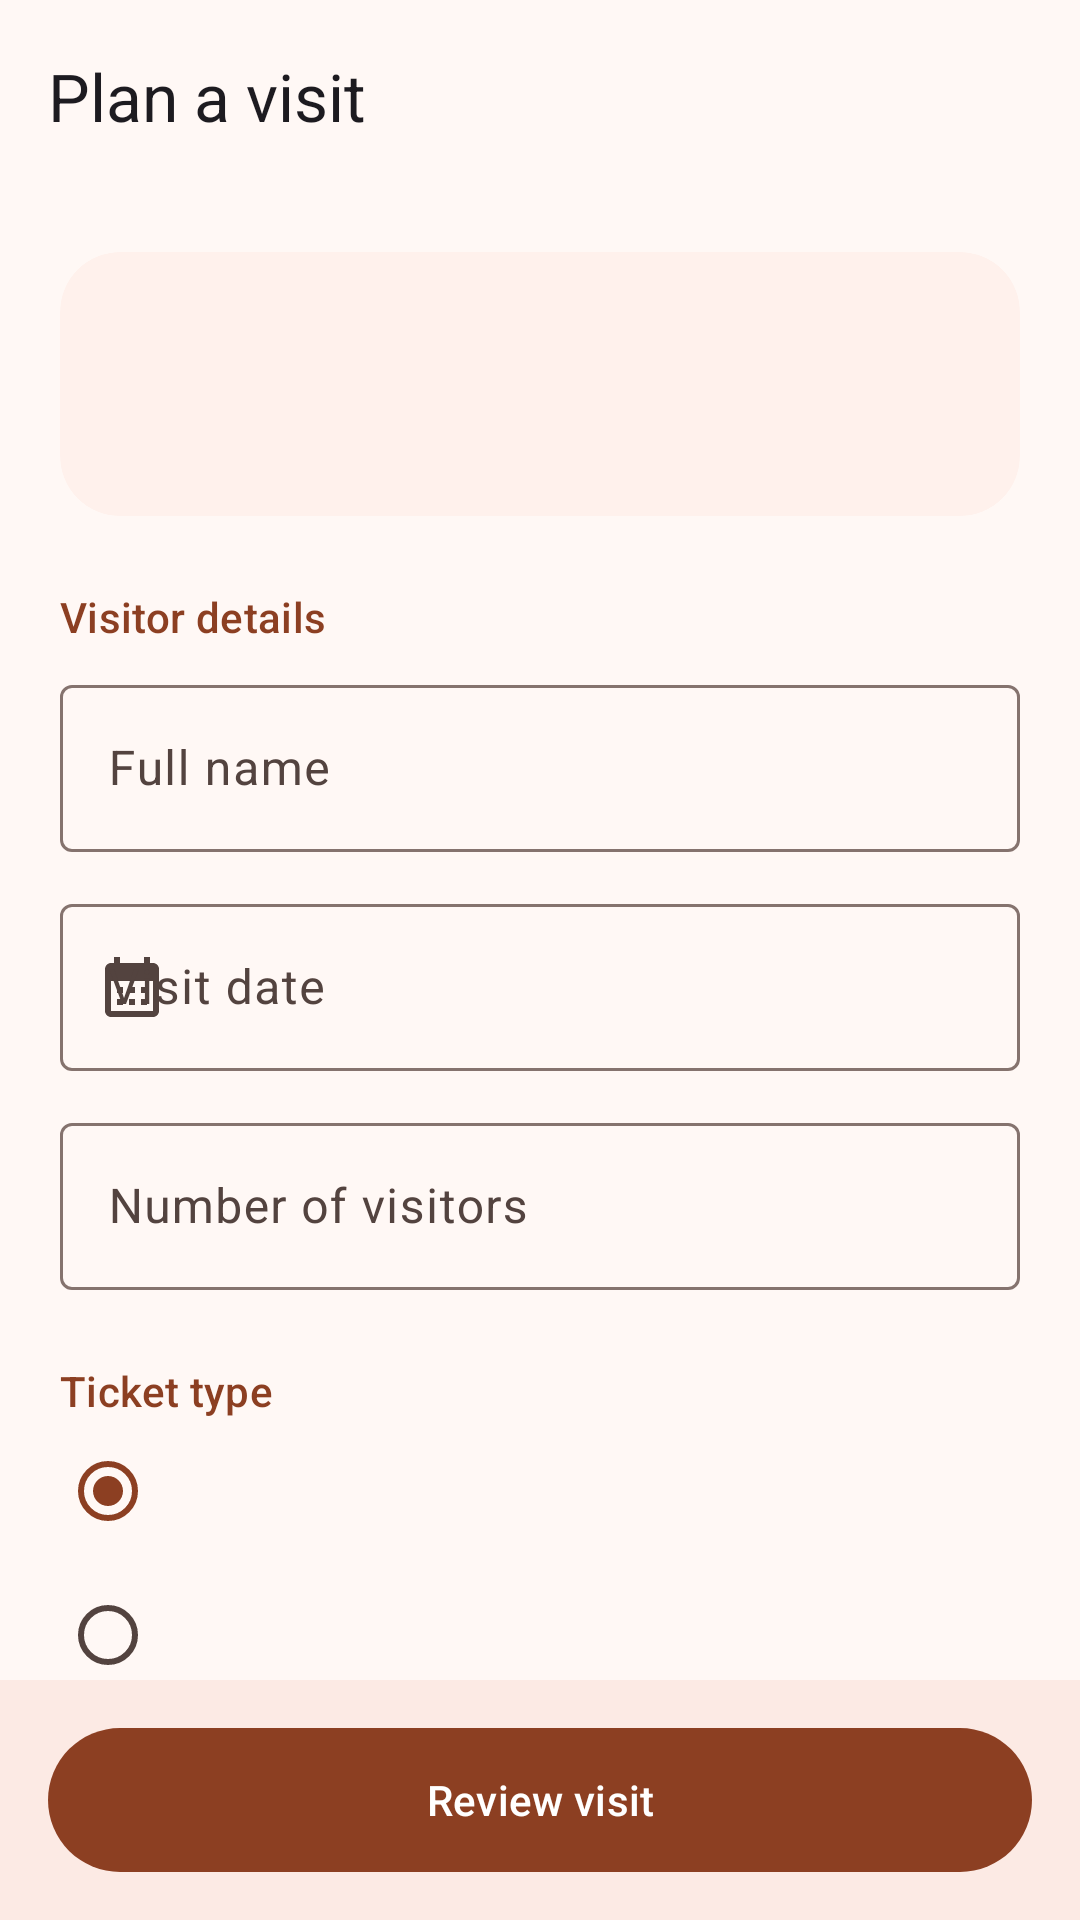

The Android layout XML behind this screen, and the referenced resources:
<!-- AndroidManifest.xml: application theme Theme.HeritageSiteExplorer -->
<!-- res/layout/activity_plan_visit.xml -->
<?xml version="1.0" encoding="utf-8"?>
<LinearLayout xmlns:android="http://schemas.android.com/apk/res/android"
    xmlns:app="http://schemas.android.com/apk/res-auto"
    android:layout_width="match_parent"
    android:layout_height="match_parent"
    android:orientation="vertical">

    <com.google.android.material.appbar.AppBarLayout
        android:layout_width="match_parent"
        android:layout_height="wrap_content"
        android:fitsSystemWindows="true"
        app:liftOnScroll="true"
        app:liftOnScrollTargetViewId="@id/scroll">

        <com.google.android.material.appbar.MaterialToolbar
            android:id="@+id/toolbar"
            android:layout_width="match_parent"
            android:layout_height="?attr/actionBarSize"
            app:navigationIcon="@drawable/ic_back"
            app:title="@string/plan_visit" />
    </com.google.android.material.appbar.AppBarLayout>

    <androidx.core.widget.NestedScrollView
        android:id="@+id/scroll"
        android:layout_width="match_parent"
        android:layout_height="0dp"
        android:layout_weight="1">

        <LinearLayout
            android:layout_width="match_parent"
            android:layout_height="wrap_content"
            android:orientation="vertical"
            android:padding="20dp">

            <com.google.android.material.card.MaterialCardView
                android:layout_width="match_parent"
                android:layout_height="wrap_content">

                <LinearLayout
                    android:layout_width="match_parent"
                    android:layout_height="wrap_content"
                    android:gravity="center_vertical"
                    android:orientation="horizontal"
                    android:padding="12dp">

                    <com.google.android.material.imageview.ShapeableImageView
                        android:id="@+id/iv_site"
                        android:layout_width="64dp"
                        android:layout_height="64dp"
                        android:importantForAccessibility="no"
                        android:scaleType="centerCrop"
                        app:shapeAppearanceOverlay="@style/ShapeAppearance.Virasat.Rounded" />

                    <LinearLayout
                        android:layout_width="0dp"
                        android:layout_height="wrap_content"
                        android:layout_marginStart="14dp"
                        android:layout_weight="1"
                        android:orientation="vertical">

                        <TextView
                            android:id="@+id/tv_site_name"
                            android:layout_width="match_parent"
                            android:layout_height="wrap_content"
                            android:textAppearance="@style/TextAppearance.Virasat.Title"
                            android:textSize="18sp" />

                        <TextView
                            android:id="@+id/tv_site_location"
                            android:layout_width="match_parent"
                            android:layout_height="wrap_content"
                            android:textAppearance="@style/TextAppearance.Virasat.Body" />
                    </LinearLayout>
                </LinearLayout>
            </com.google.android.material.card.MaterialCardView>

            <TextView
                android:layout_width="wrap_content"
                android:layout_height="wrap_content"
                android:layout_marginTop="24dp"
                android:layout_marginBottom="8dp"
                android:text="@string/section_visitor"
                android:textAppearance="@style/TextAppearance.Virasat.Section" />

            <com.google.android.material.textfield.TextInputLayout
                android:id="@+id/til_name"
                android:layout_width="match_parent"
                android:layout_height="wrap_content"
                android:layout_marginBottom="12dp"
                android:hint="@string/hint_name"
                app:startIconDrawable="@drawable/ic_person">

                <com.google.android.material.textfield.TextInputEditText
                    android:id="@+id/et_name"
                    android:layout_width="match_parent"
                    android:layout_height="wrap_content"
                    android:inputType="textPersonName|textCapWords" />
            </com.google.android.material.textfield.TextInputLayout>

            <com.google.android.material.textfield.TextInputLayout
                android:id="@+id/til_date"
                android:layout_width="match_parent"
                android:layout_height="wrap_content"
                android:layout_marginBottom="12dp"
                android:hint="@string/hint_visit_date"
                app:startIconDrawable="@drawable/ic_calendar">

                <com.google.android.material.textfield.TextInputEditText
                    android:id="@+id/et_date"
                    android:layout_width="match_parent"
                    android:layout_height="wrap_content"
                    android:cursorVisible="false"
                    android:focusable="false"
                    android:inputType="none" />
            </com.google.android.material.textfield.TextInputLayout>

            <com.google.android.material.textfield.TextInputLayout
                android:id="@+id/til_visitors"
                android:layout_width="match_parent"
                android:layout_height="wrap_content"
                android:hint="@string/hint_visitors"
                app:startIconDrawable="@drawable/ic_person">

                <com.google.android.material.textfield.TextInputEditText
                    android:id="@+id/et_visitors"
                    android:layout_width="match_parent"
                    android:layout_height="wrap_content"
                    android:inputType="number"
                    android:maxLength="3" />
            </com.google.android.material.textfield.TextInputLayout>

            <TextView
                android:layout_width="wrap_content"
                android:layout_height="wrap_content"
                android:layout_marginTop="24dp"
                android:text="@string/section_ticket"
                android:textAppearance="@style/TextAppearance.Virasat.Section" />

            <RadioGroup
                android:id="@+id/rg_ticket"
                android:layout_width="match_parent"
                android:layout_height="wrap_content"
                android:checkedButton="@id/rb_indian"
                android:orientation="vertical">

                <com.google.android.material.radiobutton.MaterialRadioButton
                    android:id="@+id/rb_indian"
                    android:layout_width="match_parent"
                    android:layout_height="wrap_content" />

                <com.google.android.material.radiobutton.MaterialRadioButton
                    android:id="@+id/rb_foreign"
                    android:layout_width="match_parent"
                    android:layout_height="wrap_content" />
            </RadioGroup>

            <TextView
                android:layout_width="wrap_content"
                android:layout_height="wrap_content"
                android:layout_marginTop="16dp"
                android:text="@string/section_extras"
                android:textAppearance="@style/TextAppearance.Virasat.Section" />

            <com.google.android.material.checkbox.MaterialCheckBox
                android:id="@+id/cb_guide"
                android:layout_width="match_parent"
                android:layout_height="wrap_content" />

            <com.google.android.material.checkbox.MaterialCheckBox
                android:id="@+id/cb_audio"
                android:layout_width="match_parent"
                android:layout_height="wrap_content" />
        </LinearLayout>
    </androidx.core.widget.NestedScrollView>

    <LinearLayout
        android:id="@+id/bottom_bar"
        android:layout_width="match_parent"
        android:layout_height="wrap_content"
        android:background="?attr/colorSurfaceContainer"
        android:paddingHorizontal="16dp"
        android:paddingVertical="12dp">

        <com.google.android.material.button.MaterialButton
            android:id="@+id/btn_review"
            android:layout_width="match_parent"
            android:layout_height="56dp"
            android:text="@string/review_visit" />
    </LinearLayout>
</LinearLayout>
<!-- resources referenced by this layout -->
<resources>
  <!-- drawable ic_calendar (drawable) -->
  <?xml version="1.0" encoding="utf-8"?>
  <vector xmlns:android="http://schemas.android.com/apk/res/android"
      android:width="24dp"
      android:height="24dp"
      android:autoMirrored="false"
      android:tint="?attr/colorControlNormal"
      android:viewportWidth="24"
      android:viewportHeight="24">
      <path
          android:fillColor="@android:color/white"
          android:pathData="M19,4h-1V2h-2v2H8V2H6v2H5c-1.11,0 -1.99,0.9 -1.99,2L3,20c0,1.1 0.89,2 2,2h14c1.1,0 2,-0.9 2,-2V6c0,-1.1 -0.9,-2 -2,-2zM19,20H5V10h14v10zM9,14H7v-2h2v2zM13,14h-2v-2h2v2zM17,14h-2v-2h2v2zM9,18H7v-2h2v2zM13,18h-2v-2h2v2zM17,18h-2v-2h2v2z" />
  </vector>
  <string name="hint_name">Full name</string>
  <string name="hint_visit_date">Visit date</string>
  <string name="hint_visitors">Number of visitors</string>
  <string name="plan_visit">Plan a visit</string>
  <string name="review_visit">Review visit</string>
  <string name="section_extras">Extras</string>
  <string name="section_ticket">Ticket type</string>
  <string name="section_visitor">Visitor details</string>
  <style name="ShapeAppearance.Virasat.Rounded" parent="">
          <item name="cornerFamily">rounded</item>
          <item name="cornerSize">14dp</item>
      </style>
  <style name="TextAppearance.Virasat.Body" parent="TextAppearance.Material3.BodyMedium">
          <item name="android:textColor">?attr/colorOnSurfaceVariant</item>
      </style>
  <style name="TextAppearance.Virasat.Section" parent="TextAppearance.Material3.LabelLarge">
          <item name="android:textColor">?attr/colorPrimary</item>
      </style>
  <style name="TextAppearance.Virasat.Title" parent="TextAppearance.Material3.TitleLarge">
          <item name="fontFamily">serif</item>
          <item name="android:fontFamily">serif</item>
          <item name="android:textStyle">bold</item>
          <item name="android:textColor">?attr/colorOnSurface</item>
      </style>
  <style name="Theme.HeritageSiteExplorer" parent="Base.Theme.HeritageSiteExplorer" />
  <color name="primary">#8C3F22</color>
  <color name="on_primary">#FFFFFF</color>
  <color name="primary_container">#FFDBCF</color>
  <color name="on_primary_container">#380D00</color>
  <color name="secondary">#77574B</color>
  <color name="on_secondary">#FFFFFF</color>
  <color name="secondary_container">#F5DED3</color>
  <color name="on_secondary_container">#2C160C</color>
  <color name="tertiary">#6A5E2F</color>
  <color name="on_tertiary">#FFFFFF</color>
  <color name="tertiary_container">#F3E2A7</color>
  <color name="on_tertiary_container">#221B00</color>
  <color name="error">#BA1A1A</color>
  <color name="on_error">#FFFFFF</color>
  <color name="error_container">#FFDAD6</color>
  <color name="on_error_container">#410002</color>
  <color name="surface">#FFF8F5</color>
  <color name="on_surface">#231917</color>
  <color name="surface_variant">#F5DED6</color>
  <color name="on_surface_variant">#53433F</color>
  <color name="outline">#85736E</color>
  <color name="outline_variant">#D8C2BB</color>
  <color name="surface_container_lowest">#FFFFFF</color>
  <color name="surface_container_low">#FFF1EC</color>
  <color name="surface_container">#FCEAE4</color>
  <color name="surface_container_high">#F6E5DF</color>
  <color name="surface_container_highest">#F1DFD9</color>
  <color name="inverse_surface">#392E2B</color>
  <color name="inverse_on_surface">#FFEDE8</color>
  <color name="inverse_primary">#FFB59B</color>
  <style name="Widget.Virasat.Card" parent="Widget.Material3.CardView.Filled">
          <item name="cardBackgroundColor">?attr/colorSurfaceContainerLow</item>
          <item name="cardCornerRadius">20dp</item>
      </style>
</resources>
